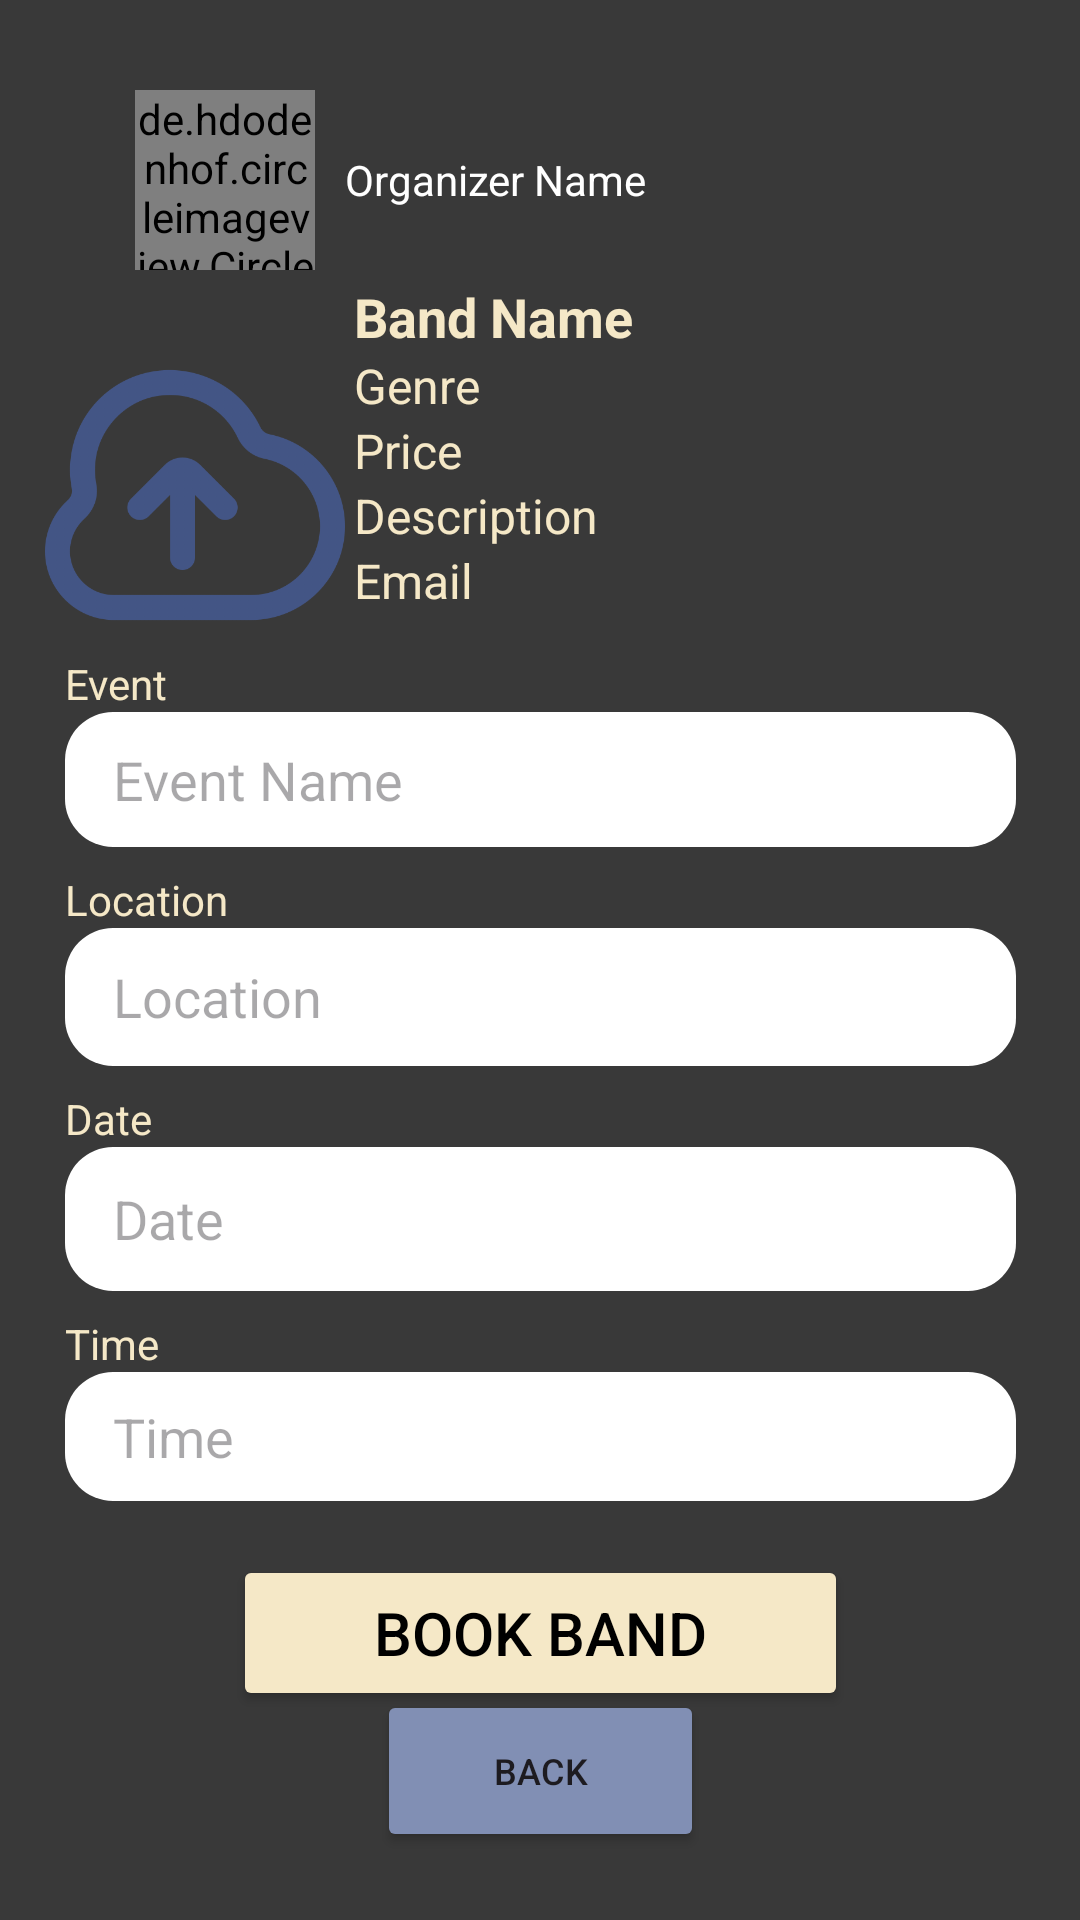

Layout XML and referenced resources for this Android screen:
<!-- AndroidManifest.xml: application theme Theme.BookABand -->
<!-- res/layout/activity_band_details.xml -->
<?xml version="1.0" encoding="utf-8"?>
<androidx.constraintlayout.widget.ConstraintLayout xmlns:android="http://schemas.android.com/apk/res/android"
    xmlns:app="http://schemas.android.com/apk/res-auto"
    xmlns:tools="http://schemas.android.com/tools"
    android:layout_width="match_parent"
    android:layout_height="match_parent"
    android:background="#393939">

    


    <LinearLayout
        android:id="@+id/linearLayout7"
        android:layout_width="match_parent"
        android:layout_height="120dp"
        android:background="#393939"
        android:gravity="center_vertical"
        android:orientation="horizontal"
        app:layout_constraintBottom_toBottomOf="parent"
        app:layout_constraintEnd_toEndOf="parent"
        app:layout_constraintStart_toStartOf="parent"
        app:layout_constraintTop_toTopOf="parent"
        app:layout_constraintVertical_bias="0.0">

        <de.hdodenhof.circleimageview.CircleImageView
            android:id="@+id/bandLogo"
            android:layout_width="60dp"
            android:layout_height="60dp"
            android:layout_marginLeft="45dp"
            android:layout_marginRight="10dp"
            app:civ_border_color="#CCCCCC"
            app:civ_border_width="1dp"
            app:srcCompat="@drawable/icon_only" />

        <TextView
            android:id="@+id/txtBandName"
            android:layout_width="wrap_content"
            android:layout_height="wrap_content"
            android:text="Organizer Name"
            android:textColor="#FFFFFF" />

    </LinearLayout>

    <ImageView
        android:id="@+id/detailImageView"
        android:layout_width="100dp"
        android:layout_height="91dp"
        android:layout_marginBottom="8dp"
        android:scaleType="centerCrop"
        android:src="@drawable/upload"
        app:layout_constraintBottom_toTopOf="@+id/linearLayout6"
        app:layout_constraintEnd_toStartOf="@+id/linearLayout2"
        app:layout_constraintHorizontal_bias="0.828"
        app:layout_constraintStart_toStartOf="parent" />

    <Button
        android:id="@+id/backButton"
        android:layout_width="109dp"
        android:layout_height="54dp"
        android:backgroundTint="#818FB4"
        android:padding="16dp"
        android:text="Back"
        android:textSize="12sp"
        app:layout_constraintBottom_toBottomOf="parent"
        app:layout_constraintEnd_toEndOf="parent"
        app:layout_constraintStart_toStartOf="parent"
        app:layout_constraintTop_toBottomOf="@+id/linearLayout6"
        app:layout_constraintVertical_bias="0.663" />

    <LinearLayout
        android:id="@+id/linearLayout2"
        android:layout_width="186dp"
        android:layout_height="117dp"
        android:layout_marginEnd="56dp"
        android:layout_marginBottom="8dp"
        android:orientation="vertical"
        app:layout_constraintBottom_toTopOf="@+id/linearLayout6"
        app:layout_constraintEnd_toEndOf="parent">

        <TextView
            android:id="@+id/detailNameTextView"
            android:layout_width="wrap_content"
            android:layout_height="wrap_content"
            android:text="Band Name"
            android:textColor="#F5E8C7"
            android:textSize="18sp"
            android:textStyle="bold" />

        <TextView
            android:id="@+id/detailGenreTextView"
            android:layout_width="wrap_content"
            android:layout_height="wrap_content"
            android:text="Genre"
            android:textColor="#F5E8C7"
            android:textSize="16sp" />

        <TextView
            android:id="@+id/detailPriceTextView"
            android:layout_width="wrap_content"
            android:layout_height="wrap_content"
            android:text="Price"
            android:textColor="#F5E8C7"
            android:textSize="16sp" />

        <TextView
            android:id="@+id/detailDescriptionTextView"
            android:layout_width="wrap_content"
            android:layout_height="wrap_content"
            android:text="Description"
            android:textColor="#F5E8C7"
            android:textSize="16sp" />

        <TextView
            android:id="@+id/detailEmailTextView"
            android:layout_width="wrap_content"
            android:layout_height="wrap_content"
            android:text="Email"
            android:textColor="#F5E8C7"
            android:textSize="16sp" />
    </LinearLayout>

    <LinearLayout
        android:id="@+id/linearLayout6"
        android:layout_width="317dp"
        android:layout_height="300dp"
        android:orientation="vertical"
        app:layout_constraintBottom_toBottomOf="parent"
        app:layout_constraintEnd_toEndOf="parent"
        app:layout_constraintStart_toStartOf="parent"
        app:layout_constraintTop_toTopOf="parent"
        app:layout_constraintVertical_bias="0.642">

        <TextView
            android:id="@+id/textView2"
            android:layout_width="wrap_content"
            android:layout_height="wrap_content"
            android:text="Event"
            android:textColor="#F5E8C7" />

        <EditText
            android:id="@+id/eventNameEditText"
            android:layout_width="match_parent"
            android:layout_height="45dp"
            android:layout_marginBottom="8dp"
            android:background="@drawable/rounded_edittext_background"
            android:hint="Event Name"
            android:inputType="text"
            android:minHeight="48dp"
            android:paddingLeft="16dp"
            android:textColor="#000000"
            android:textColorHighlight="#000000" />

        <TextView
            android:id="@+id/textView3"
            android:layout_width="wrap_content"
            android:layout_height="wrap_content"
            android:text="Location"
            android:textColor="#F5E8C7" />

        <EditText
            android:id="@+id/locationEditText"
            android:layout_width="match_parent"
            android:layout_height="46dp"
            android:layout_marginBottom="8dp"
            android:background="@drawable/rounded_edittext_background"
            android:hint="Location"
            android:inputType="text"
            android:minHeight="48dp"
            android:paddingLeft="16dp"
            android:textColor="#000000" />

        <TextView
            android:id="@+id/textView16"
            android:layout_width="wrap_content"
            android:layout_height="wrap_content"
            android:text="Date"
            android:textColor="#F5E8C7" />

        <EditText
            android:id="@+id/dateEditText"
            android:layout_width="match_parent"
            android:layout_height="48dp"
            android:layout_marginBottom="8dp"
            android:background="@drawable/rounded_edittext_background"
            android:focusable="false"
            android:hint="Date"
            android:inputType="none"
            android:minHeight="48dp"
            android:onClick="onDateClick"

            android:paddingLeft="16dp"
            android:textColor="#000000" />

        <TextView
            android:id="@+id/textView14"
            android:layout_width="wrap_content"
            android:layout_height="wrap_content"
            android:text="Time"
            android:textColor="#F5E8C7" />

        <EditText
            android:id="@+id/timeEditText"
            android:layout_width="match_parent"
            android:layout_height="43dp"
            android:layout_marginBottom="19dp"
            android:background="@drawable/rounded_edittext_background"
            android:focusable="false"
            android:hint="Time"
            android:inputType="none"
            android:minHeight="48dp"
            android:onClick="onTimeClick"
            android:paddingLeft="16dp"
            android:textColor="#000000" />

    </LinearLayout>

    <Button
        android:id="@+id/bookBandButton"
        android:layout_width="205dp"
        android:layout_height="52dp"
        android:layout_alignParentBottom="true"
        android:layout_centerHorizontal="true"
        android:backgroundTint="#F5E8C7"
        android:onClick="onBookBandClick"
        android:text="Book Band"
        android:textColor="#000000"
        android:textSize="20sp"
        app:layout_constraintEnd_toEndOf="parent"
        app:layout_constraintStart_toStartOf="parent"
        app:layout_constraintTop_toBottomOf="@+id/linearLayout6" />

</androidx.constraintlayout.widget.ConstraintLayout>
<!-- resources referenced by this layout -->
<resources>
  <!-- drawable icon_only: png bitmap (drawable, 43486 bytes) -->
  <!-- drawable rounded_edittext_background (drawable) -->
  <?xml version="1.0" encoding="utf-8"?>
      <shape xmlns:android="http://schemas.android.com/apk/res/android">
          <solid android:color="#FFFFFF" /> 
          <corners android:radius="16dp" /> 
      </shape>
  <!-- drawable upload: png bitmap (drawable, 40290 bytes) -->
  <style name="Theme.BookABand" parent="Base.Theme.BookABand" />
  <style name="Base.Theme.BookABand" parent="Theme.Material3.DayNight.NoActionBar">
          <item name="colorPrimary">@color/your_primary_color</item>
          <item name="colorPrimaryVariant">@color/your_primary_color</item>
          <item name="colorOnPrimary">@color/your_primary_color</item>
          
          <item name="colorSecondary">@color/your_primary_color</item>
          <item name="colorSecondaryVariant">@color/your_primary_color</item>
          <item name="colorOnSecondary">@color/your_primary_color</item>
          
          <item name="android:statusBarColor">?attr/colorPrimaryVariant</item>
      </style>
  <color name="your_primary_color">#1E1E1E</color>
</resources>
